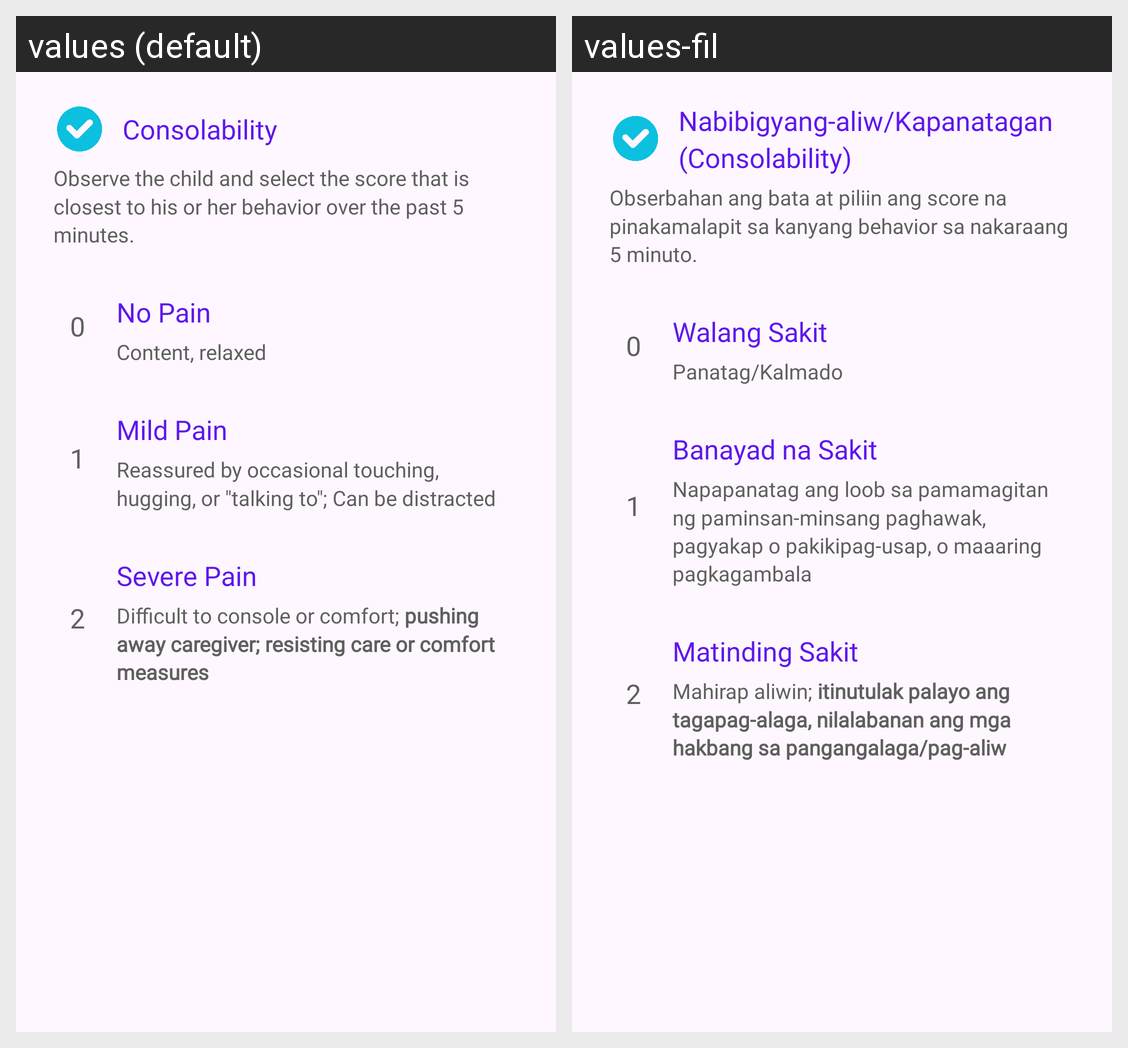

The same Android screen rendered under two of its app's locales, left to right. List the strings drawn on it with the default value and each locale's translation.
Android screen res/layout/fragment_r_flacc_consolability.xml rendered under 2 locales, left to right: values (default), values-fil. Device: Nexus 5 (rendered at 1080×1920; each locale shown at half size, 540×960, under a caption strip naming it); theme Theme.TahanApp.
Strings drawn on this screen, with the default value and each locale's value (text and hints the layout hard-codes, and strings that could not be matched under every locale, appear in the picture but are not listed):

rflacc_consolability
  values: Consolability
  values-fil: Nabibigyang-aliw/Kapanatagan (Consolability)

rflacc_head_desc
  values: Observe the child and select the score that is closest to his or her behavior over the past 5 minutes.
  values-fil: Obserbahan ang bata at piliin ang score na pinakamalapit sa kanyang behavior sa nakaraang 5 minuto. 

_0
  values: 0
  values-fil: 0  [not translated; the default value is used]

rflacc_score_0
  values: No Pain
  values-fil: Walang Sakit

rflacc_score_0_consolability
  values: Content, relaxed
  values-fil: Panatag/Kalmado

_1
  values: 1
  values-fil: 1  [not translated; the default value is used]

rflacc_score_1
  values: Mild Pain
  values-fil: Banayad na Sakit

rflacc_score_1_consolability
  values: Reassured by occasional touching, hugging, or "talking to"; Can be distracted
  values-fil: Napapanatag ang loob sa pamamagitan ng paminsan-minsang paghawak, pagyakap o pakikipag-usap, o maaaring pagkagambala

_2
  values: 2
  values-fil: 2  [not translated; the default value is used]

rflacc_score_2
  values: Severe Pain
  values-fil: Matinding Sakit

rflacc_score_2_consolability
  values: Difficult to console or comfort; pushing away caregiver; resisting care or comfort measures
  values-fil: Mahirap aliwin; itinutulak palayo ang tagapag-alaga, nilalabanan ang mga hakbang sa pangangalaga/pag-aliw
